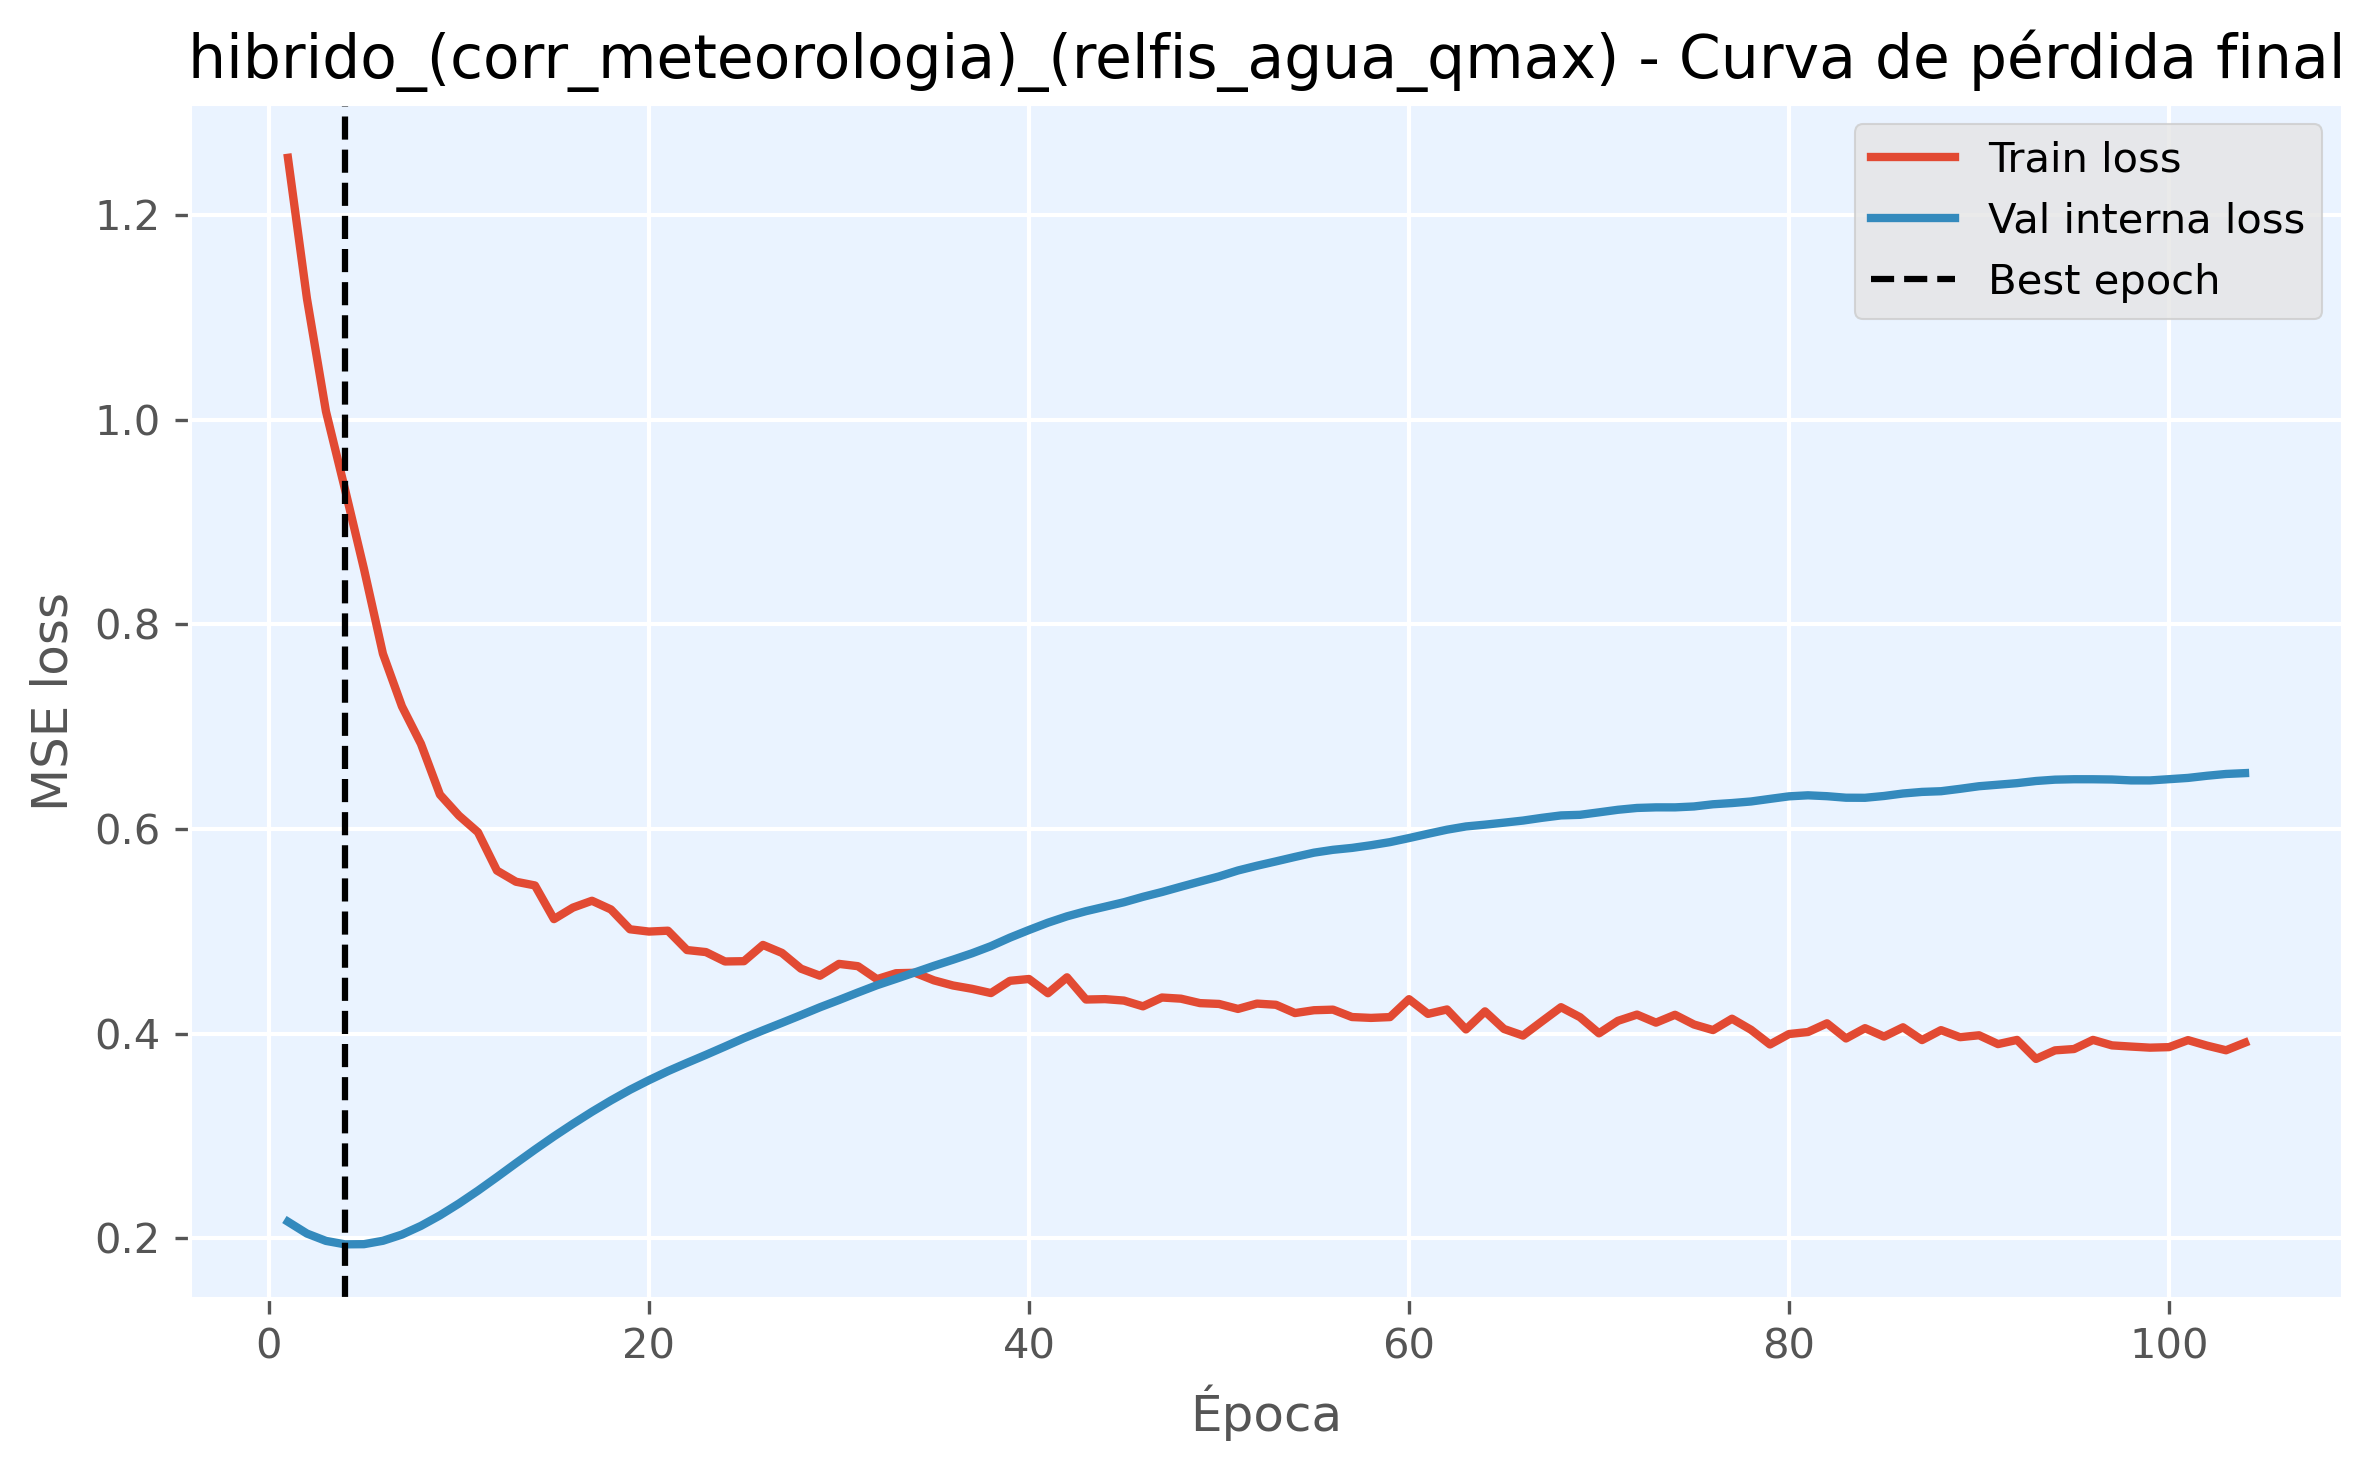

The table this chart was drawn from, first rows:
epoch, train_loss, val_loss, is_best_epoch
1, 1.256, 0.2161, False
2, 1.118, 0.2045, False
3, 1.008, 0.1974, False
4, 0.9321, 0.194, True
5, 0.8541, 0.1942, False
6, 0.7711, 0.1975, False
7, 0.7197, 0.2035, False
8, 0.6831, 0.212, False
9, 0.6335, 0.2223, False
10, 0.613, 0.2339, False
11, 0.5967, 0.2464, False
12, 0.5592, 0.2597, False
13, 0.5484, 0.2733, False
14, 0.5447, 0.2866, False
15, 0.5118, 0.2995, False
16, 0.5231, 0.3118, False
17, 0.5298, 0.3235, False
18, 0.5212, 0.3346, False
19, 0.5019, 0.345, False
20, 0.4996, 0.3544, False
21, 0.5005, 0.3632, False
22, 0.4816, 0.3713, False
23, 0.4796, 0.3792, False
24, 0.4704, 0.3873, False
25, 0.4707, 0.3955, False
26, 0.4866, 0.4031, False
27, 0.4788, 0.4105, False
28, 0.4634, 0.418, False
29, 0.4565, 0.4257, False
30, 0.4681, 0.4328, False
31, 0.4658, 0.4401, False
32, 0.4531, 0.4472, False
33, 0.4589, 0.4534, False
34, 0.4594, 0.4598, False
35, 0.452, 0.4662, False
36, 0.447, 0.4722, False
37, 0.4437, 0.4784, False
38, 0.4395, 0.4854, False
39, 0.4515, 0.4937, False
40, 0.4533, 0.5012, False
41, 0.4394, 0.5083, False
42, 0.4549, 0.5145, False
43, 0.4332, 0.5196, False
44, 0.4336, 0.5239, False
45, 0.4322, 0.5283, False
46, 0.4266, 0.5336, False
47, 0.4352, 0.5383, False
48, 0.4341, 0.5435, False
49, 0.4297, 0.5486, False
50, 0.4289, 0.5535, False
51, 0.4241, 0.5593, False
52, 0.4293, 0.564, False
53, 0.4281, 0.5682, False
54, 0.42, 0.5726, False
55, 0.4228, 0.5768, False
56, 0.4233, 0.5795, False
57, 0.4161, 0.5814, False
58, 0.4153, 0.584, False
59, 0.4161, 0.587, False
60, 0.4336, 0.591, False
... 44 more rows
